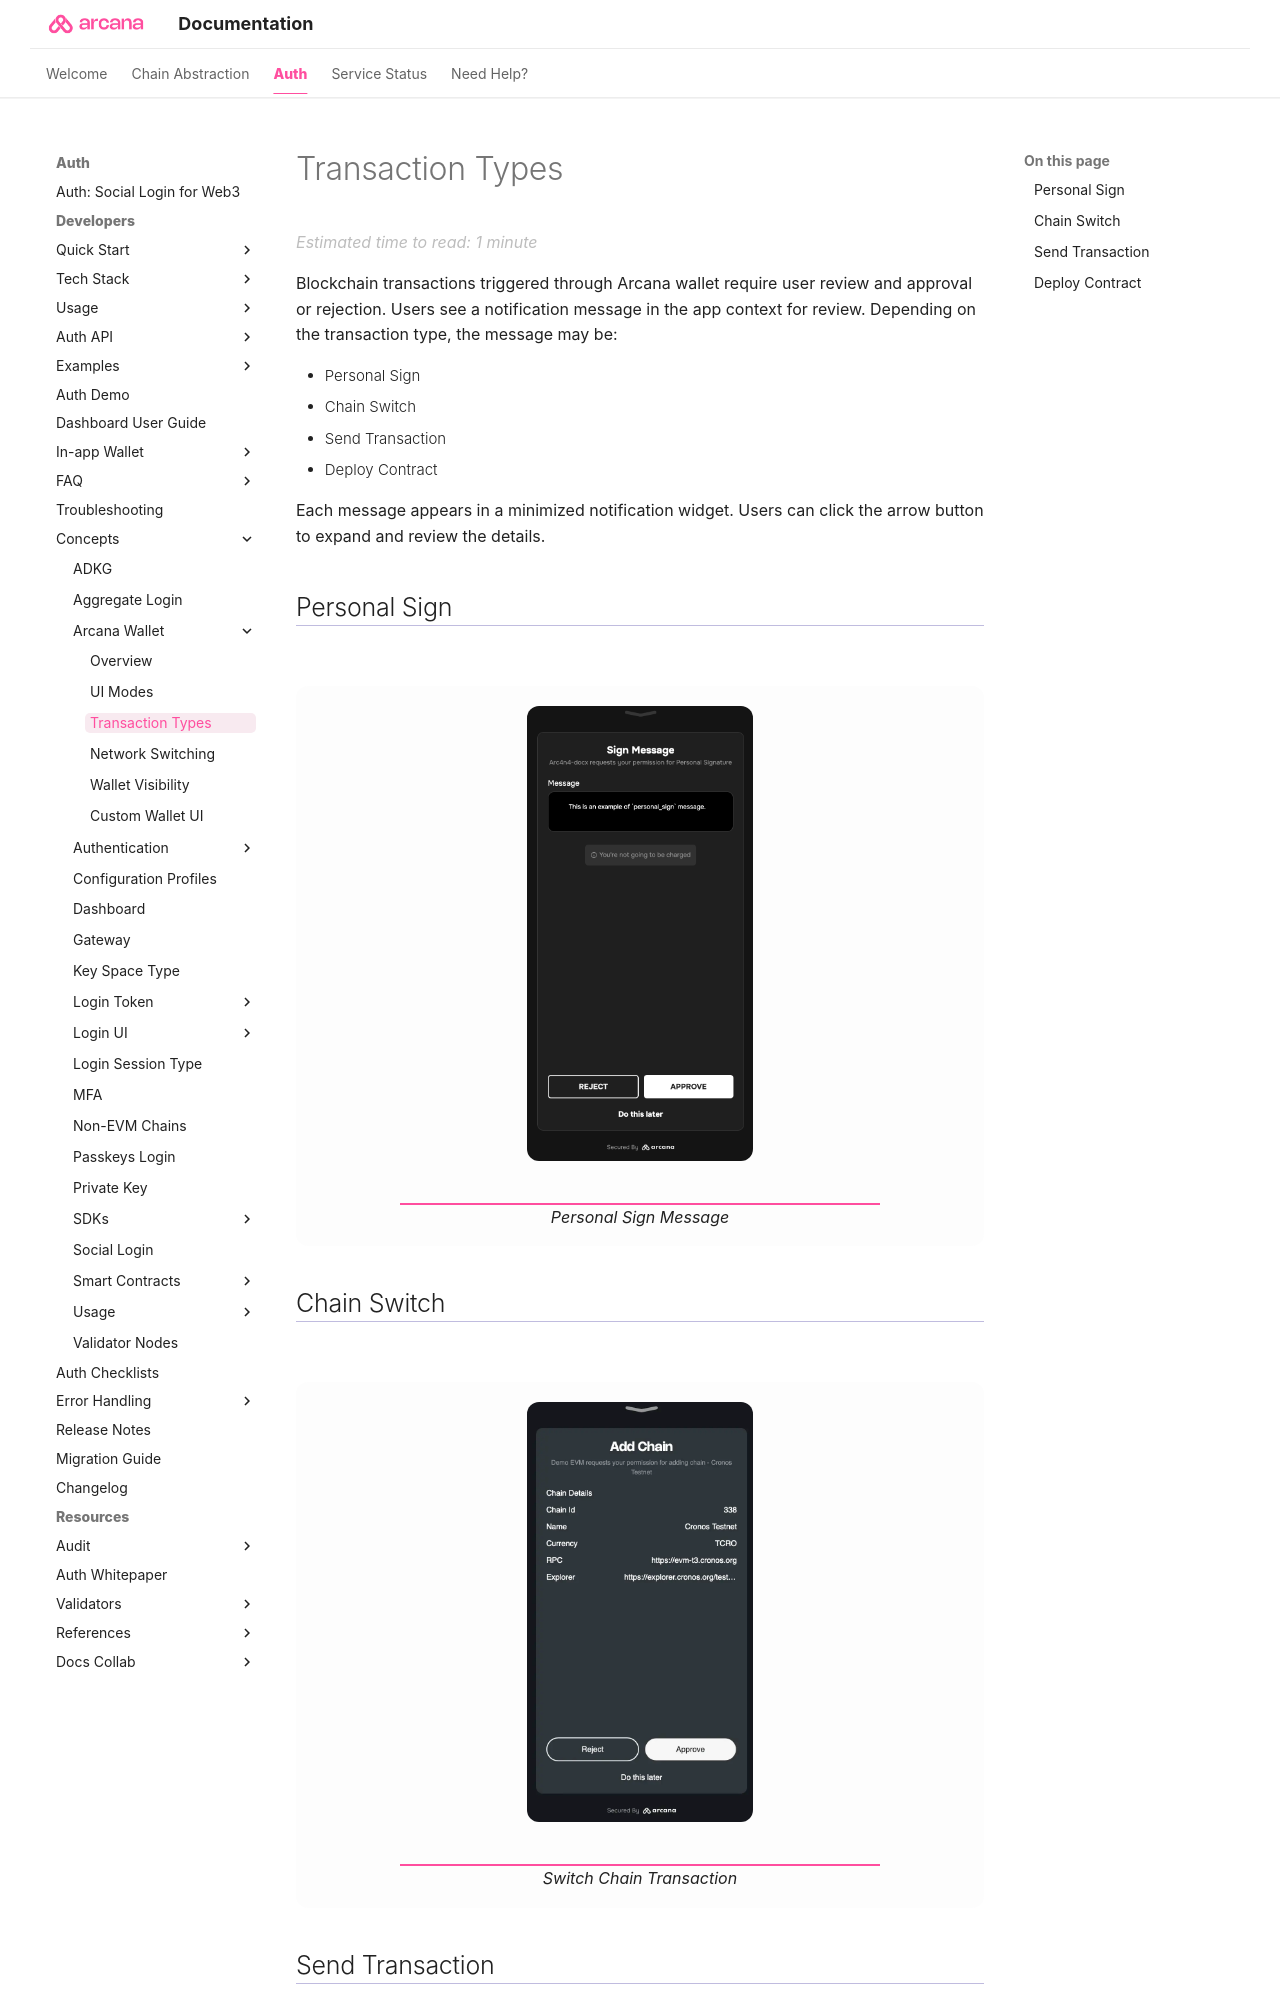

repository: shaloo/docs.arcana · page: concepts/anwallet/walletstgsigntx/index.html · generator: mkdocs

---
alias: concept-wallet-transaction-messages
title: 'Transaction Types'
description: 'Different transaction types and the notification messages triggered for each blockchain transaction type.'
arcana:
  root_rel_path: ../..
---

# Transaction Types

Blockchain transactions triggered through {{config.extra.arcana.wallet_name}} require user review and approval or rejection. Users see a notification message in the app context for review. Depending on the transaction type, the message may be:

* Personal Sign
* Chain Switch
* Send Transaction
* Deploy Contract

Each message appears in a minimized notification widget. Users can click the arrow button to expand and review the details.

## Personal Sign

<figure markdown="span">
  <img alt="Personal Sign Message" src="{{config.extra.arcana.img_dir}}/an_wallet_signtx_psign.{{config.extra.arcana.img_png}}" class="an-screenshots-noeffects width_35pc"/>
  <figcaption>Personal Sign Message</figcaption>
</figure>
